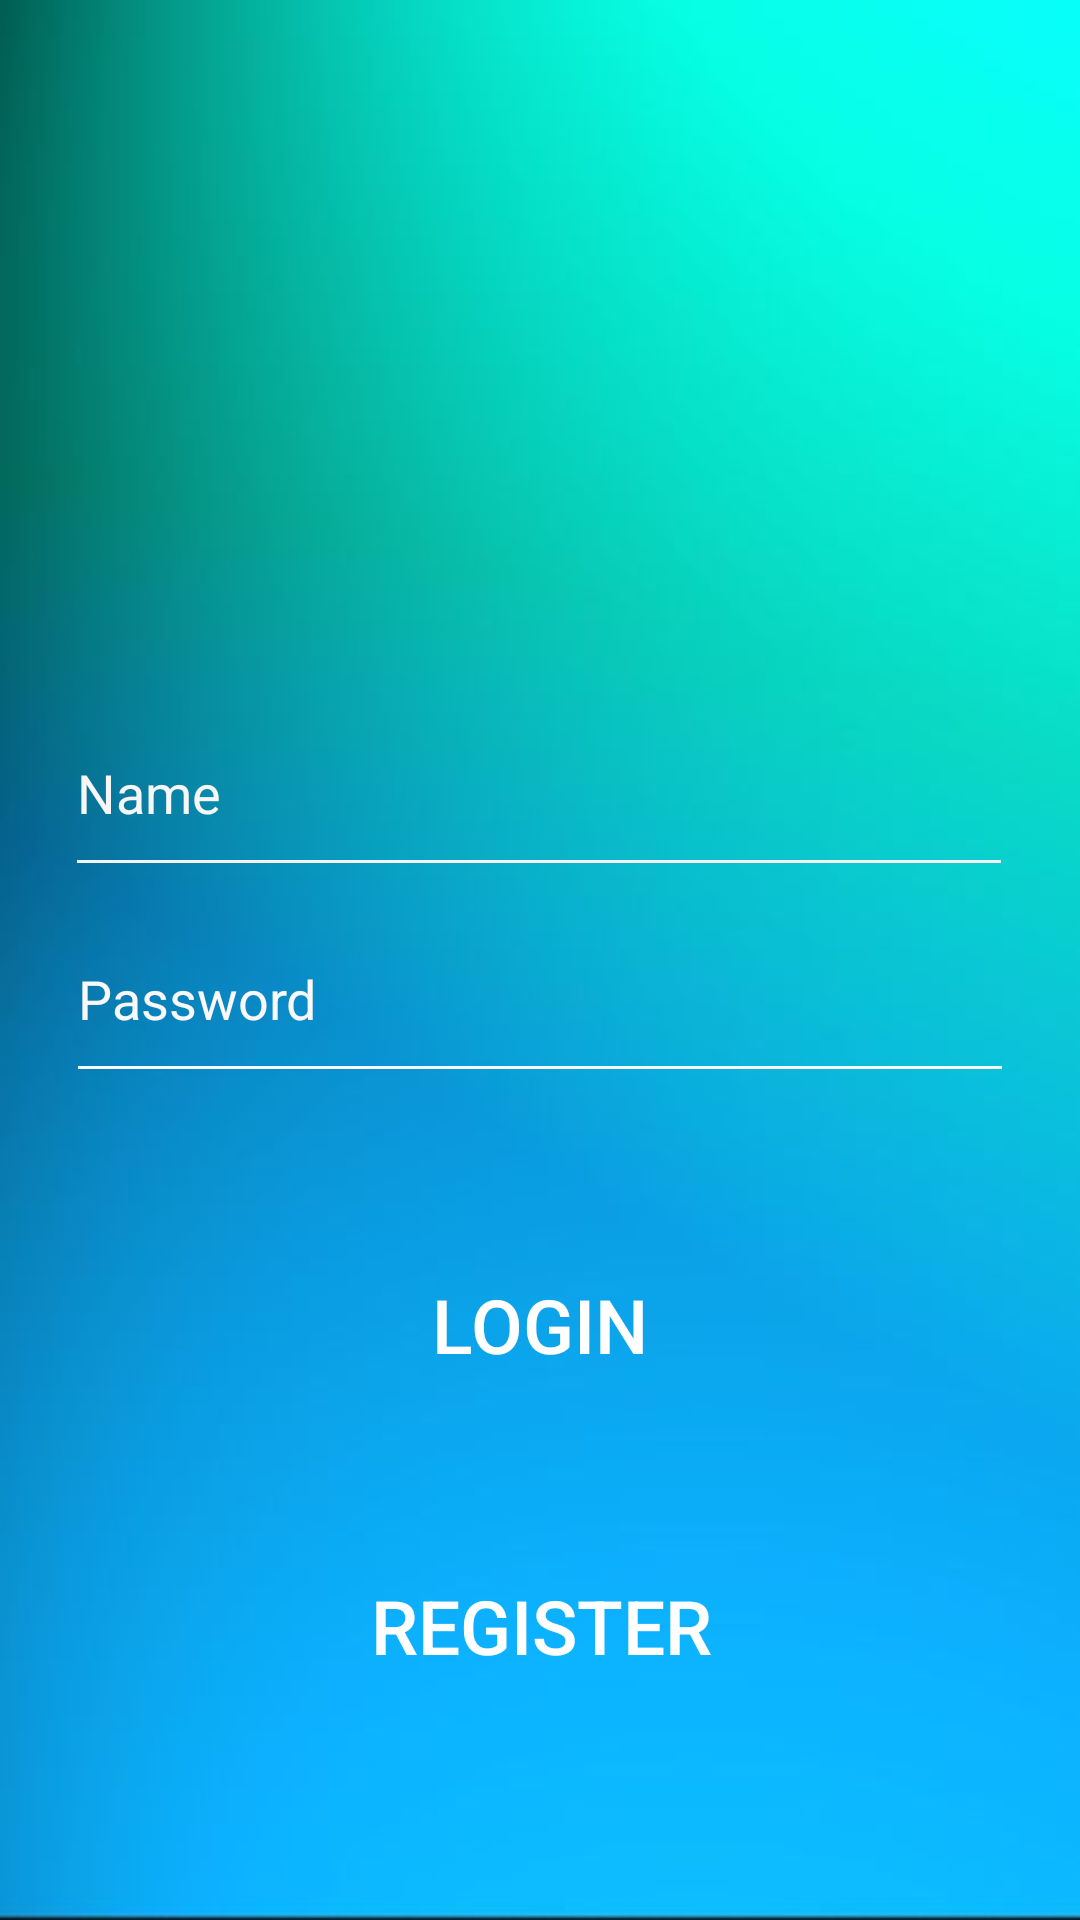

The Android layout XML behind this screen, and the referenced resources:
<!-- AndroidManifest.xml: application theme Theme.AppCompat.NoActionBar -->
<!-- res/layout/activity_main.xml -->
<?xml version="1.0" encoding="utf-8"?>
<androidx.constraintlayout.widget.ConstraintLayout xmlns:android="http://schemas.android.com/apk/res/android"
    xmlns:app="http://schemas.android.com/apk/res-auto"
    xmlns:tools="http://schemas.android.com/tools"
    android:layout_width="match_parent"
    android:layout_height="match_parent"
    android:background="@drawable/fons"
    tools:context=".MainActivity">

    <EditText
        android:id="@+id/user_text"
        android:layout_width="316dp"
        android:layout_height="66dp"
        android:backgroundTint="#F6F3F3"
        android:ems="10"
        android:inputType="textPersonName"
        android:text="Name"
        android:textColor="#F8F6F6"
        app:layout_constraintBottom_toBottomOf="parent"
        app:layout_constraintEnd_toEndOf="parent"
        app:layout_constraintHorizontal_bias="0.494"
        app:layout_constraintStart_toStartOf="parent"
        app:layout_constraintTop_toTopOf="parent"
        app:layout_constraintVertical_bias="0.4" />

    <EditText
        android:id="@+id/psw_text"
        android:layout_width="316dp"
        android:layout_height="66dp"
        android:backgroundTint="#FAF8F8"
        android:ems="10"
        android:inputType="textPersonName"
        android:text="Password"
        android:textColor="#FAF8F8"
        app:layout_constraintBottom_toBottomOf="parent"
        app:layout_constraintEnd_toEndOf="parent"
        app:layout_constraintStart_toStartOf="parent"
        app:layout_constraintTop_toTopOf="parent"
        app:layout_constraintVertical_bias="0.52" />

    <Button
        android:id="@+id/button"
        android:layout_width="316dp"
        android:layout_height="66dp"
        android:background="@drawable/button_rounded"
        android:backgroundTint="#081A80"
        android:text="LOGIN"
        android:textSize="25dp"
        app:layout_constraintBottom_toBottomOf="parent"
        app:layout_constraintEnd_toEndOf="parent"
        app:layout_constraintHorizontal_bias="0.494"
        app:layout_constraintStart_toStartOf="parent"
        app:layout_constraintTop_toTopOf="parent"
        app:layout_constraintVertical_bias="0.712" />

    <Button
        android:id="@+id/button2"
        android:layout_width="316dp"
        android:layout_height="66dp"
        android:background="@drawable/button_rounded"
        android:backgroundTint="#081A80"
        android:shadowColor="#9C27B0"
        android:text="REGISTER"
        android:textSize="25dp"
        app:layout_constraintBottom_toBottomOf="parent"
        app:layout_constraintEnd_toEndOf="parent"
        app:layout_constraintHorizontal_bias="0.505"
        app:layout_constraintStart_toStartOf="parent"
        app:layout_constraintTop_toTopOf="parent"
        app:layout_constraintVertical_bias="0.887" />

    <ImageView
        android:id="@+id/imageView2"
        android:layout_width="144dp"
        android:layout_height="100dp"
        app:layout_constraintBottom_toBottomOf="parent"
        app:layout_constraintEnd_toEndOf="parent"
        app:layout_constraintHorizontal_bias="0.498"
        app:layout_constraintStart_toStartOf="parent"
        app:layout_constraintTop_toTopOf="parent"
        app:layout_constraintVertical_bias="0.153"
        app:srcCompat="@drawable/logo" />

</androidx.constraintlayout.widget.ConstraintLayout>
<!-- resources referenced by this layout -->
<resources>
  <!-- drawable fons: jpg bitmap (drawable, 9690 bytes) -->
</resources>
